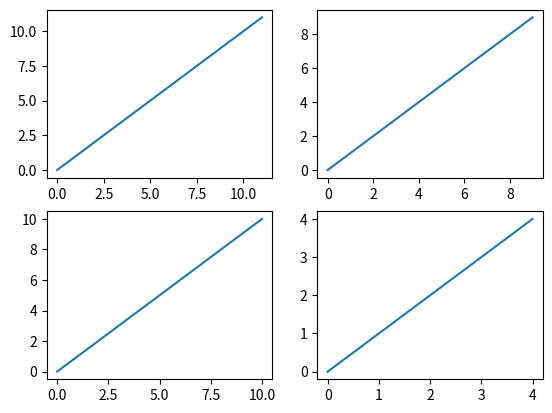

Here is the Python script that generated this plot:
import numpy as np
from numpy.random import rand
from scipy.stats import multivariate_normal
from time import *
class Forecast:
    def __init__(self,model=None,data=None,window_size=30,num_past=29):
        self.model=model
        self.means=model.means_#(n_components, n_features)
        self.weights=model.weights_# (n_components,)
        self.n_components=len(self.weights)
        self.covariance=model.covariances_#(n_components, n_features, n_features) if 'full'
        self.data=data
        self.window_size=window_size
        self.num_features=self.data.shape[1]/self.window_size
        self.num_past=num_past
        self.num_future=window_size-num_past
        #tmp_data_shape (4290,180)
        #window size: 30
        #num_features: 6
        #past length=29
        #future length=1

    def forecast(self):
        #Calculate the marginal multivariate normal distribution density
        #get 5000 samples
        marginal_density=[]
        sample=[]
        for i in range(self.num_features*(self.window_size-self.num_past)):
            tmp=-5+10*rand(5000)
            sample.append(tmp)
        sample=np.array(sample)
        sample=sample.T
        #print sample.shape
        last_value=[self.data[-1,:self.num_features*(self.window_size-1)]]
        last_value=np.repeat(last_value,5000,axis=0)
        #print last_value.shape
        #print sample.shape
        sample=np.concatenate((last_value,sample),axis=1)
        #print sample.shape
        prob=[]
        for i in range(self.n_components):
            tmp=multivariate_normal.pdf(sample, self.means[i], self.covariance)
            prob.append(sum(tmp))
        prob=np.array(prob)
        weights=self.weights*prob
        weights=weights/np.sum(weights)
        past_means=self.means[:,:self.num_past*self.num_features]
        future_means=self.means[:,self.num_past*self.num_features:]
        past_cov=self.covariance[:self.num_past*self.num_features,:self.num_past*self.num_features]
        fp_cov=self.covariance[self.num_past*self.num_features:,:self.num_past*self.num_features]
        future_cov=np.diag(self.covariance[self.num_past*self.num_features:,self.num_past*self.num_features:])
        future_std=np.sqrt(future_cov)
        tmp1= np.linalg.inv(past_cov)
        #print tmp1.shape
        tmp2= (last_value[0,:]-past_means).transpose()
        #print tmp2.shape
        tmp3=np.dot(tmp1,tmp2)
        #print tmp3.shape
        tmp4=np.dot(fp_cov,tmp3)
        #print tmp4.shape
        prediction=future_means+tmp4.transpose()
        #print prediction.shape
        prediction=np.dot(weights,prediction)
        return prediction,future_std




if __name__=='__main__':
    import matplotlib.pyplot as plt
    t=np.array([0,1,2,3])
    a=np.array([1,2,3,4])
    b=np.array([4,3,2,1])
    # now create a subplot which represents the top plot of a grid
    # with 2 rows and 1 column. Since this subplot will overlap the
    # first, the plot (and its axes) previously created, will be removed
    plt.subplot(221)
    plt.plot(range(12))
    plt.subplot(222)  # creates 2nd subplot with yellow background
    plt.plot(range(10))
    plt.subplot(223)  # creates 2nd subplot with yellow background
    plt.plot(range(11))
    plt.subplot(224)  # creates 2nd subplot with yellow background
    plt.plot(range(5))
    plt.show()


